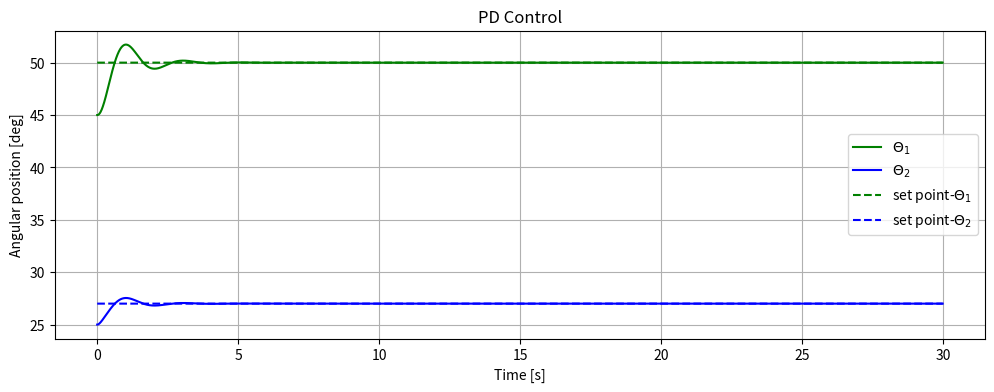

The matplotlib source for this figure:
#!/usr/bin/env python3
import numpy as np #library for scientific computing
from matplotlib import pyplot as plt #library to plot graphs

def D_robot(m1,m2,l1,l2,lc1,lc2,Izz1,Izz2,th):
  D=np.zeros((2,2))
  t1=th[0,0]
  t2=th[1,0]
  D[0,0]=Izz1+Izz2+lc1**2*m1+l1**2*m2+2*np.cos(t2)*l1*lc2*m2+lc2**2*m2
  D[0,1]=Izz2+np.cos(t2)*l1*lc2*m2+lc2**2*m2
  D[1,0]=Izz2+np.cos(t2)*l1*lc2*m2+lc2**2*m2
  D[1,1]=Izz2+lc2**2*m2
  return D

def C_robot(m1,m2,l1,l2,lc1,lc2,Izz1,Izz2,th,dth):
  C=np.zeros((2,2))
  t1=th[0,0]
  t2=th[1,0]

  dt1=dth[0,0]
  dt2=dth[1,0]
  
  C[0,0]=-2 * np.sin(t2) * l1 * lc2 * m2 * dt2
  C[0,1]=-np.sin(t2) * l1 * lc2 * m2 * dt2
  C[1,0]= np.sin(t2) * l1 * lc2 * m2 * dt1;
  C[1,1]= 0.0

  return C
def g_robot(m1,m2,l1,l2,lc1,lc2,Izz1,Izz2,th,grav):
  gravity=np.zeros((2,1))
  
  t1=th[0,0]
  t2=th[1,0]

  gravity[0,0]=0.0
  gravity[1,0]=0.0

  return gravity

dt=0.01 #step time for the simulation

q=np.array([[45.00],[25.00]])*np.pi/180 #initial angles [rad] 
sp_q=np.array([[50.0],[27.0]])*np.pi/180 #set point [rad]
dq=np.array([[0.0],[0.0]]) #initial angular velocity [rad/s]
input=np.array([[0.0],[0.0]]) #initial control torque [Nm]

m1=1.0 #mass link 1
m2=1.0 #mass link 2

l1=1.0 #length link 1
l2=1.0 #length link 2

lc1=0.5 #distance to the center of mass link 1
lc2=0.5 #distance to the center of mass link 2

Izz1=(1.0/12.0)*(0.1*0.01+l1**2) #inertia link 1
Izz2=(1.0/12.0)*(0.1*0.01+l2**2) #inertia link 2

grav=9.81 #gravity

Jeff1=Izz1+m1*lc1**2 #effective inertia of link 1 in the motor 
Jeff2=Izz2+m2*lc2**2 #effective inertia of link 2 in the motor

K1=0.1 #voltage vs torque, motor 1
K2=0.1 #voltage vs torque, motor 2

Beff1=0.001 #angular velocity, friction gain, motor 1
Beff2=0.001 #angular velocity, friction gain, motor 2

red1=1 #reduction relation, link-motor 1 (we assume motor is connected directly to motor)
red2=1 #reduction relation, link-motor 2 (we assume motor is connected directly to motor)

#begin
etta=1 #damping ratio link
omega=10 #natural frequency for control

KP1=(omega**2*Jeff1)/(K1) #proportional gain, link 1
KP2=(omega**2*Jeff2)/(K2) #proportional gain, link 2

KD1=(2*etta*omega*Jeff1-Beff1)/K1 #derivative gain, link 1
KD2=(2*etta*omega*Jeff2-Beff2)/K2 #derivative gain, link 2
#end

th1=[] #array to graph, theta 1
th2=[] #array to graph, theta 2

th1_sp=[] #array to graph, set point theta 1
th2_sp=[] #array to graph, set point theta 2

tf=30.0 #simulation end time [s]

time_list=np.arange(0.0,tf,dt)

for i in time_list:
  th1.append(q[0,0]*180/np.pi) #array to graph, theta 1 [deg]
  th2.append(q[1,0]*180/np.pi) #array to graph, theta 2 [deg]

  th1_sp.append(sp_q[0,0]*180/np.pi) #array to graph, set point theta 1 [deg]
  th2_sp.append(sp_q[1,0]*180/np.pi) #array to graph, set point theta 2 [deg]

  D=D_robot(m1,m2,l1,l2,lc1,lc2,Izz1,Izz2,q)
  C=C_robot(m1,m2,l1,l2,lc1,lc2,Izz1,Izz2,q,dq)
  g=g_robot(m1,m2,l1,l2,lc1,lc2,Izz1,Izz2,q,grav)
  JM=np.diagflat(np.array([(Jeff1)/(red1**2),(Jeff2)/(red2**2)])) #matrix of inertias
  BM=np.diagflat(np.array([(Beff1)/(red1**2),(Beff2)/(red2**2)])) #matrix of friction

  ddq=np.linalg.inv(D+JM)@(input-C@dq-BM@q-g) #dynamic simulation
  dq=dq+dt*ddq #update, angular velocities
  q=q+dt*dq #update, theta angles

  #start ------
  v1=KP1*(sp_q[0,0]-q[0,0])+KD1*(0-dq[0,0])
  v2=KP2*(sp_q[1,0]-q[1,0])+KD2*(0-dq[1,0])
  #end --------

  input[0,0]=K1*v1 #voltage/torque conversion
  input[1,0]=K2*v2 #voltage/torque conversion

plt.figure(0)
plt.figure(figsize=(12, 4),dpi=200)
plt.plot(time_list,th1,'g') 
plt.plot(time_list,th2,'b')

plt.plot(time_list,th1_sp,'g--') 
plt.plot(time_list,th2_sp,'b--')

plt.legend(["$\Theta_1$","$\Theta_2$","set point-$\Theta_1$","set point-$\Theta_2$"])
plt.grid()

plt.title("PD Control")
plt.xlabel("Time [s]")
plt.ylabel("Angular position [deg]")

plt.show()